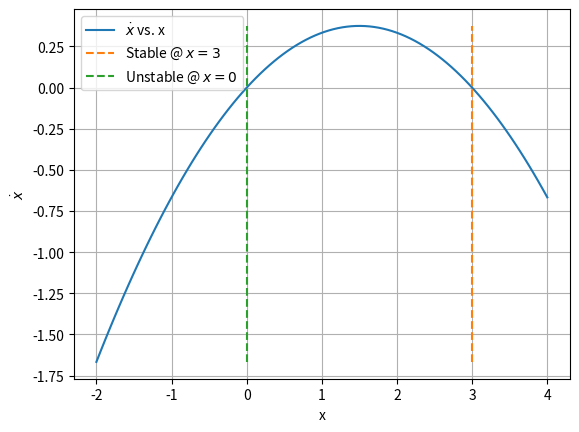

The script that saved this image:
# -*- coding: utf-8 -*-
"""
Created on Mon Oct 15 14:07:43 2018

[redacted]
"""

import numpy as np
from matplotlib import pyplot as plt 

def func(x, r, K):
   return r*x*(1 - x / K)

plt.close('all')

r = 0.5
K = 3

coeff = [-r/K, r, 0]

x = np.linspace(-2, K+1, 100)
dxdt = func(x, r, K)

x1, y1 = np.full(2, np.roots(coeff)[0]), [np.min(dxdt), np.max(dxdt)]
x2, y2 = np.full(2, np.roots(coeff)[1]), [np.min(dxdt), np.max(dxdt)]

plt.plot(x, func(x, r, K), label = r"$\dot{x}$ vs. x")
plt.plot(x1, y1, linestyle = '--', label = "Stable @ $x =%d$" % np.roots(coeff)[0])
plt.plot(x2, y2, linestyle = '--', label = "Unstable @ $x =%d$" % np.roots(coeff)[1])

plt.xlabel("x")
plt.ylabel(r"$\dot{x}$")
plt.grid()
plt.legend()